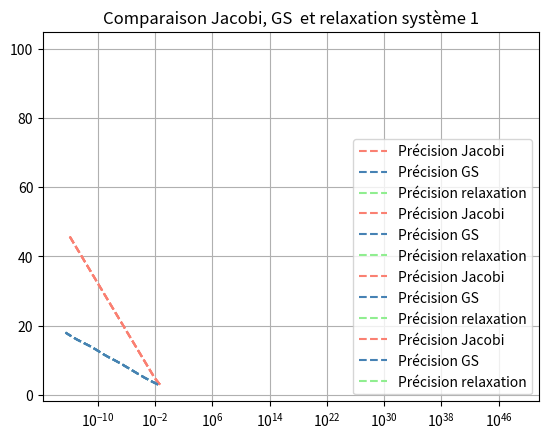
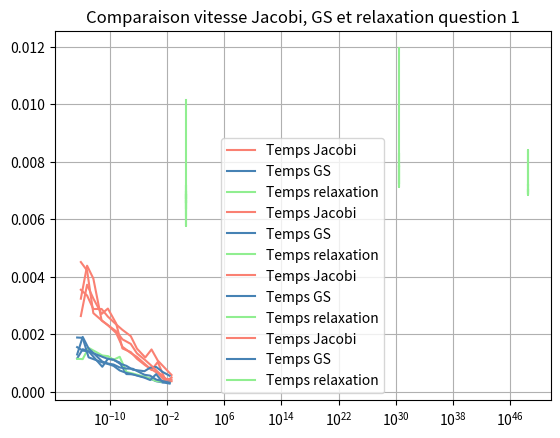

Python code for these plots, in order:
import numpy as np
import matplotlib.pyplot as plt
from math import *
import time


# Partie 1 : Programmation des méthodes itératives

def MIGeneral (M, N, b, x_0, epsilon, Nitermax):
	Niter = 0
	x = x_0
	erreur = 2*epsilon
	while (erreur >= epsilon):
		if (Niter == Nitermax):
			print("nombre d'itération max atteint")
			break
		else:
			u = np.dot(N,x) +b
			xp = np.linalg.solve(M,u)
			erreur = np.linalg.norm(xp - x)
			x = xp
			Niter += 1
	return (xp, Niter, erreur)

def MIJacobi (A,b,x_0, epsilon, Nitermax):
	Nitermax = Nitermax
	M = np.diag(np.diag(A))
	N = M - A
	MT = np.transpose(M)
	MN = np.dot(MT,N)
	normMN = np.linalg.norm(MN)
	xp, Niter, erreur = MIGeneral(M,N,b,x_0,epsilon, Nitermax)
	return(xp, Niter, erreur, normMN)

def MIGS (A,b,x_0, epsilon, Nitermax):
	Nitermax = Nitermax
	M = np.tril(A)
	F = -np.triu(A,1)
	N = F
	MT = np.transpose(M)
	MN = np.dot(MT,N)
	normMN = np.linalg.norm(MN)
	xp, Niter, erreur = MIGeneral(M,N,b,x_0,epsilon,Nitermax)
	return(xp,Niter,erreur,normMN)

def MIRelaxation(A,b,omega,x_0,epsilon,Nitermax):
	D = np.diag(np.diag(A))
	D_1 = (1/omega)*D
	E = -np.tril(A,-1)
	M = D_1 - E
	D_2 = ((1/omega) - 1)*D
	F = -np.triu(A,1)
	N = D_2 + F
	MT = np.transpose(M)
	MN = np.dot(MT,N)
	normMN = np.linalg.norm(MN)
	xp, Niter, erreur = MIGeneral(M,N,b,x_0,epsilon,Nitermax)
	return (xp, Niter, erreur, normMN)

#Partie 2 : Expérimentation des méthodes 

def A_B (n):
	A = np.zeros((n,n))
	b = np.zeros((n,1))
	for i in range(n):
		b[i]  = np.cos(i/8)
		for j in range(n):
			if j==i :
				A[i,j] = 3
			else :
				A[i,j] = 1/(12+(3*i - 5*j)**2)
	return(A,b)

def Q1P2 ():
	print('Question 1')
	A,b = A_B(n)
	x_0 = np.zeros((n,1))
	EP = 10.**(-np.arange(1,15))
	Iter_J= list()
	Iter_GS = list()
	P_J = list()
	P_GS = list()
	normXp = list()
	normXp_2 = list()
	Nitermax = 100
	TIME_J = list()
	TIME_GS = list()
	for epsilon in EP:
		start_J = time.time()
		xp, Niter, erreur, normMN_1 = MIJacobi(A,b,x_0,epsilon,Nitermax)
		end_J = time.time()
		total_time_J = end_J - start_J
		TIME_J.append(total_time_J)
		start_GS = time.time()
		xp_2, Niter_2, erreur_2, normMN_2 = MIGS (A,b, x_0, epsilon,Nitermax)
		end_GS = time.time()
		total_time_GS = end_GS - start_GS
		TIME_GS.append(total_time_GS)
		normXp.append(np.linalg.norm(xp))
		normXp_2.append(np.linalg.norm(xp_2))
		Iter_J.append(Niter)
		Iter_GS.append(Niter_2)
		P_J.append(erreur)
		P_GS.append(erreur_2)


	if normMN_1 < 1:
		print(normMN_1)
		print('La méthode de Jacobi converge')
	else:
		print(normMN_1)
		print('La méthode de Jaconbi ne converge pas')

	if normMN_2 <1:
		print(normMN_2)
		print('La méthode GS converge')
	else:
		print(normMN_2)
		print('la méthode GS ne converge pas')


	plt.figure(1)
	plt.semilogx(P_J, Iter_J, label='Précision Jacobi', color ='green', linestyle = 'dashed')
	plt.semilogx(P_GS, Iter_GS, label = 'Précision GS', color = 'blue', linestyle = 'dashed')
	plt.legend()
	plt.title('Comparaison Jacobi et GS question 1')
	plt.grid(True)

	plt.figure(2)
	plt.semilogx(P_J, TIME_J, label='Temps Jacobi', color = 'green')
	plt.semilogx(P_GS, TIME_GS, label ='Temps GS', color = 'blue')
	plt.legend()
	plt.title('Comparaison vitesse Jacobi et GS question 1')
	plt.grid(True)
	plt.show()

def A_B_2 (n):
	A = np.zeros((n,n))
	b = np.zeros((n,1))
	for i in range(n):
		b[i]  = np.cos(i/8)
		for j in range(n):
			if j==i :
				A[i,j] = 3
			else :
				A[i,j] = 1/(12+3*abs(i - j))
	return(A,b)

def Q2P2 ():
	print('Question 2')
	A,b = A_B_2(n)
	x_0 = np.zeros((n,1))
	EP = 10.**(-np.arange(1,15))
	Iter_J= list()
	Iter_GS = list()
	P_J = list()
	P_GS = list()
	Nitermax = 100
	TIME_J = list()
	TIME_GS = list()
	for epsilon in EP:
		start_J = time.time()
		xp, Niter, erreur, normMN_1 = MIJacobi(A,b,x_0,epsilon,Nitermax)
		end_J = time.time()
		total_time_J = end_J - start_J
		start_GS = time.time()
		xp_2, Niter_2, erreur_2, normMN_2 = MIGS (A,b, x_0, epsilon,Nitermax)
		end_GS = time.time()
		total_time_GS = end_GS - start_GS
		TIME_J.append(total_time_J)
		TIME_GS.append(total_time_GS)
		Iter_J.append(Niter)
		Iter_GS.append(Niter_2)
		P_J.append(erreur)
		P_GS.append(erreur_2)


	if normMN_1 < 1:
		print(normMN_1)
		print('La méthode de Jacobi converge')
	else:
		print(normMN_1)
		print('La méthode de Jaconbi ne converge pas')

	if normMN_2 <1:
		print(normMN_2)
		print('La méthode GS converge')
	else:
		print(normMN_2)
		print('la méthode GS ne converge pas')

	plt.figure(3)
	plt.semilogx(P_J, Iter_J, label='Précision Jacobi', color ='purple', linestyle = 'dashed')
	plt.semilogx(P_GS, Iter_GS, label = 'Précision GS', color = 'orange', linestyle = 'dashed')
	plt.legend()
	plt.title('Comparaison Jacobi et GS question 2')
	plt.grid(True)
	plt.show()

	plt.figure(4)
	plt.semilogx(P_J, TIME_J, label='Temps Jacobi', color='purple')
	plt.semilogx(P_GS, TIME_GS, label='Temps GS', color='orange')
	plt.legend()
	plt.title('Comparaison vitesse Jacobi et GS question 2')
	plt.grid(True)
	plt.show()

def Q3P2part1(omega):
	omega = omega
	A,b = A_B(n)
	x_0 = np.zeros((n,1))
	EP = 10.**(-np.arange(1,15))
	Iter_J= list()
	Iter_GS = list()
	Iter_relax = list()
	P_J = list()
	P_GS = list()
	P_relax = list()
	Nitermax = 100
	TIME_J = list()
	TIME_GS = list()
	TIME_relax = list()
	for epsilon in EP:
		start_J = time.time()
		xp, Niter, erreur, normMN_1 = MIJacobi(A,b,x_0,epsilon,Nitermax)
		end_J = time.time()
		total_time_J = end_J - start_J
		start_GS = time.time()
		xp_2, Niter_2, erreur_2, normMN_2 = MIGS (A,b, x_0, epsilon,Nitermax)
		end_GS = time.time()
		total_time_GS = end_GS - start_GS
		start_relax = time.time()
		xp_3, Niter_3, erreur_3, normMN_3 = MIRelaxation(A,b,omega,x_0,epsilon,Nitermax)
		end_relax = time.time()
		total_time_relax = end_relax - start_relax
		TIME_J.append(total_time_J)
		TIME_GS.append(total_time_GS)
		TIME_relax.append(total_time_relax)
		Iter_J.append(Niter)
		Iter_GS.append(Niter_2)
		Iter_relax.append(Niter_3)
		P_J.append(erreur)
		P_GS.append(erreur_2)
		P_relax.append(erreur_3)


	if normMN_1 < 1:
		print(normMN_1)
		print('La méthode de Jacobi converge')
	else:
		print(normMN_1)
		print('La méthode de Jaconbi ne converge pas')

	if normMN_2 <1:
		print(normMN_2)
		print('La méthode GS converge')
	else:
		print(normMN_2)
		print('la méthode GS ne converge pas')

	if normMN_3 <1:
		print(normMN_3)
		print('la méthode de relaxation converge')
	else:
		print(normMN_3)
		print('la méthode de relaxation ne converge pas')


	plt.figure(5)
	plt.semilogx(P_J, Iter_J, label='Précision Jacobi', color ='orangered', linestyle = 'dashed')
	plt.semilogx(P_GS, Iter_GS, label = 'Précision GS', color = 'royalblue', linestyle = 'dashed')
	plt.semilogx(P_relax, Iter_relax, label='Précision relaxation', color='springgreen', linestyle='dashed')
	plt.legend()
	plt.title('Comparaison Jacobi, GS  et relaxation système 1')
	plt.grid(True)

	plt.figure(6)
	plt.semilogx(P_J, TIME_J, label='Temps Jacobi', color = 'orangered')
	plt.semilogx(P_GS, TIME_GS, label ='Temps GS', color = 'royalblue')
	plt.semilogx(P_relax, TIME_relax, label='Temps relaxation', color='springgreen')
	plt.legend()
	plt.title('Comparaison vitesse Jacobi, GS et relaxation question 1')
	plt.grid(True)
	plt.show()

def Q3P2part2(omega):
	omega = omega
	A,b = A_B_2(n)
	x_0 = np.zeros((n,1))
	EP = 10.**(-np.arange(1,15))
	Iter_J= list()
	Iter_GS = list()
	Iter_relax = list()
	P_J = list()
	P_GS = list()
	P_relax = list()
	Nitermax = 100
	TIME_J = list()
	TIME_GS = list()
	TIME_relax = list()
	for epsilon in EP:
		start_J = time.time()
		xp, Niter, erreur, normMN_1 = MIJacobi(A,b,x_0,epsilon,Nitermax)
		end_J = time.time()
		total_time_J = end_J - start_J
		start_GS = time.time()
		xp_2, Niter_2, erreur_2, normMN_2 = MIGS (A,b, x_0, epsilon,Nitermax)
		end_GS = time.time()
		total_time_GS = end_GS - start_GS
		start_relax = time.time()
		xp_3, Niter_3, erreur_3, normMN_3 = MIRelaxation(A,b,omega,x_0,epsilon,Nitermax)
		end_relax = time.time()
		total_time_relax = end_relax - start_relax
		TIME_J.append(total_time_J)
		TIME_GS.append(total_time_GS)
		TIME_relax.append(total_time_relax)
		Iter_J.append(Niter)
		Iter_GS.append(Niter_2)
		Iter_relax.append(Niter_3)
		P_J.append(erreur)
		P_GS.append(erreur_2)
		P_relax.append(erreur_3)


	if normMN_1 < 1:
		print(normMN_1)
		print('La méthode de Jacobi converge')
	else:
		print(normMN_1)
		print('La méthode de Jaconbi ne converge pas')

	if normMN_2 <1:
		print(normMN_2)
		print('La méthode GS converge')
	else:
		print(normMN_2)
		print('la méthode GS ne converge pas')

	if normMN_3 <1:
		print(normMN_3)
		print('la méthode de relaxation converge')
	else:
		print(normMN_3)
		print('la méthode de relaxation ne converge pas')


	plt.figure(5)
	plt.semilogx(P_J, Iter_J, label='Précision Jacobi', color ='salmon', linestyle = 'dashed')
	plt.semilogx(P_GS, Iter_GS, label = 'Précision GS', color = 'steelblue', linestyle = 'dashed')
	plt.semilogx(P_relax, Iter_relax, label='Précision relaxation', color='lightgreen', linestyle='dashed')
	plt.legend()
	plt.title('Comparaison Jacobi, GS  et relaxation système 1')
	plt.grid(True)

	plt.figure(6)
	plt.semilogx(P_J, TIME_J, label='Temps Jacobi', color = 'salmon')
	plt.semilogx(P_GS, TIME_GS, label ='Temps GS', color = 'steelblue')
	plt.semilogx(P_relax, TIME_relax, label='Temps relaxation', color='lightgreen')
	plt.legend()
	plt.title('Comparaison vitesse Jacobi, GS et relaxation question 1')
	plt.grid(True)
	plt.show()


n =100
OM = range(1,5,1)
for omega in OM:
	print(omega)
	Q3P2part2(omega)







